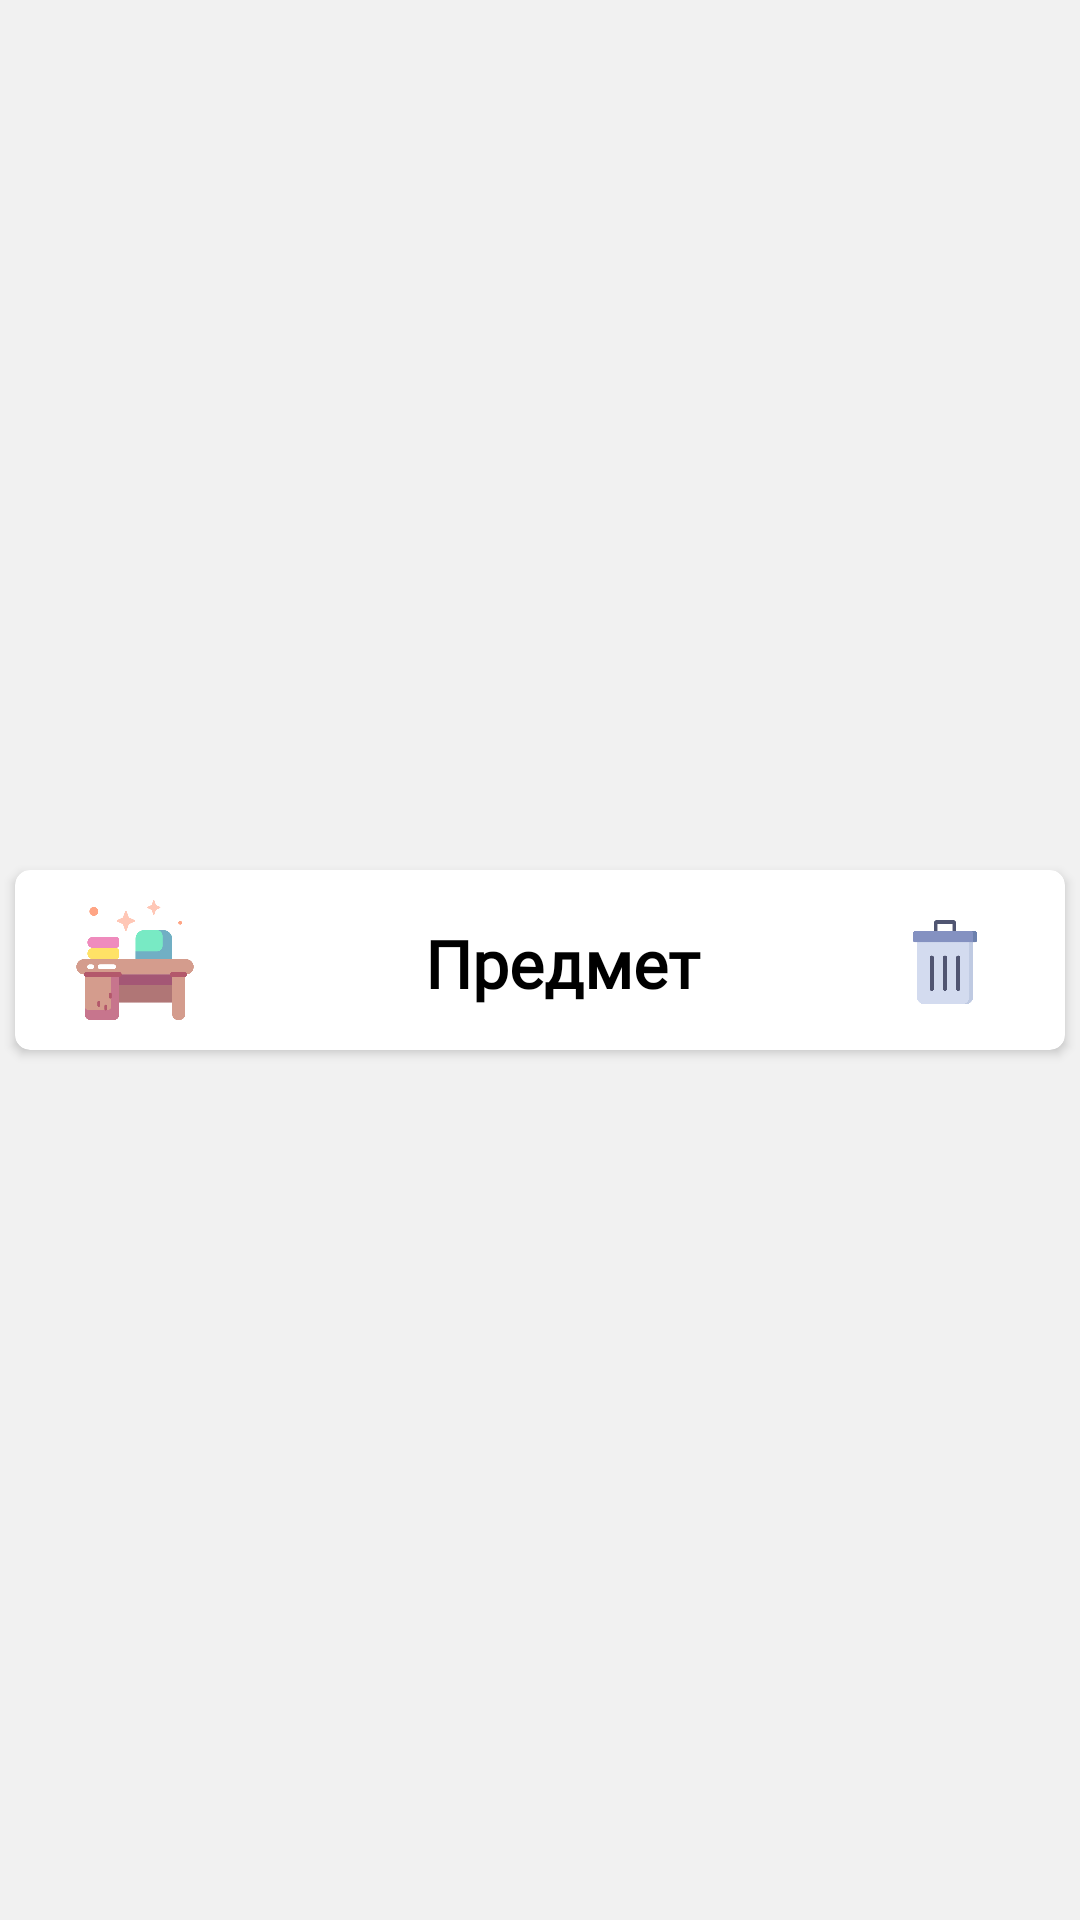

Produce the Android XML layout that renders to this screen, including the resource entries it uses.
<!-- AndroidManifest.xml: application theme Theme.MyApplication -->
<!-- res/layout/list_friends_is_item_sub.xml -->
<androidx.constraintlayout.widget.ConstraintLayout xmlns:android="http://schemas.android.com/apk/res/android"
    xmlns:app="http://schemas.android.com/apk/res-auto"
    android:layout_width="match_parent"
    android:layout_height="70dp"
    android:background="#F1F1F1">


    <androidx.cardview.widget.CardView
        android:layout_width="match_parent"
        android:layout_height="60dp"
        android:layout_marginVertical="5dp"
        android:layout_marginHorizontal="5dp"
        android:elevation="5dp"
        app:cardCornerRadius="5dp"
        app:layout_constraintBottom_toBottomOf="parent"
        app:layout_constraintEnd_toEndOf="parent"
        app:layout_constraintStart_toStartOf="parent"
        app:layout_constraintTop_toTopOf="parent">

        <LinearLayout
            android:layout_width="match_parent"
            android:layout_height="60dp"

            android:orientation="horizontal">

            <ImageView
                android:layout_width="40dp"
                android:layout_height="40dp"
                android:layout_marginHorizontal="20dp"
                android:layout_gravity="center|center_horizontal"
                android:src="@drawable/pred" />

            <LinearLayout
                android:layout_width="match_parent"
                android:layout_height="match_parent"
                android:gravity="center"
                android:layout_marginTop="2dp"
                android:orientation="horizontal"
                android:visibility="visible">

                <TextView
                    android:id="@+id/subjName"
                    android:layout_width="wrap_content"
                    android:layout_height="wrap_content"
                    android:layout_weight="1"
                    android:text="Предмет"
                    android:maxLines="1"
                    android:layout_marginEnd="10dp"
                    android:ellipsize="end"
                    android:fontFamily="@font/sourcesanspro_semibold"
                    android:textColor="@color/black"
                    android:textSize="22sp"
                    android:gravity="center"
                    android:textStyle="bold"
                    app:layout_constraintStart_toStartOf="parent"
                    app:layout_constraintTop_toTopOf="parent" />

                <ImageView
                    android:id="@+id/check"
                    android:layout_width="30dp"
                    android:layout_height="30dp"
                    android:layout_marginEnd="25dp"
                    android:layout_gravity="center_vertical|end"
                    android:src="@drawable/del_sub" />


            </LinearLayout>

        </LinearLayout>
    </androidx.cardview.widget.CardView>

</androidx.constraintlayout.widget.ConstraintLayout>
<!-- resources referenced by this layout -->
<resources>
  <color name="black">#FF000000</color>
  <!-- drawable del_sub: png bitmap (drawable, 6911 bytes) -->
  <!-- drawable pred: png bitmap (drawable, 15678 bytes) -->
  <style name="Theme.MyApplication" parent="Theme.MaterialComponents.Light.NoActionBar">
          
          <item name="colorPrimary">#7989E1</item>
          <item name="colorPrimaryVariant">#000000</item>
          <item name="colorOnPrimary">#5E5E5E</item>
          
          <item name="colorSecondary">@color/gray_600</item>
          <item name="colorSecondaryVariant">@color/teal_700</item>
          <item name="colorOnSecondary">#272727</item>
          <item name="android:textColorPrimary">#232323</item>
          <item name="android:forceDarkAllowed">false</item>
          
          <item name="android:statusBarColor" tools:targetApi="l">?attr/colorPrimaryVariant</item>
  
          
      </style>
  <color name="gray_600">#FF757575</color>
  <color name="teal_700">#FF018786</color>
</resources>
